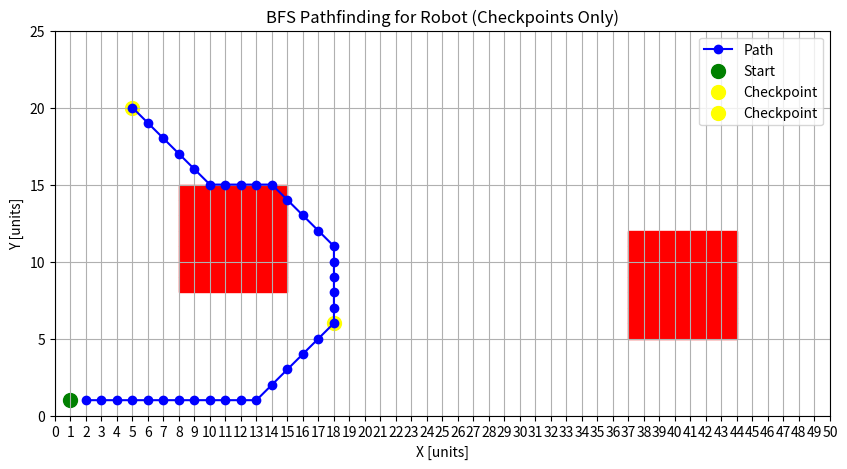

Here is the Python script that generated this plot:
import numpy as np
import matplotlib.pyplot as plt
from collections import deque
import math

# Define grid size
GRID_WIDTH = 50
GRID_HEIGHT = 25

# Define movement directions (Up, Down, Left, Right, and Diagonals)
DIRECTIONS = [
    (0, 1),  # Up
    (0, -1),  # Down
    (1, 0),  # Right
    (-1, 0),  # Left
    (1, 1),  # Diagonal (Down-Right)
    (1, -1),  # Diagonal (Up-Right)
    (-1, 1),  # Diagonal (Down-Left)
    (-1, -1)  # Diagonal (Up-Left)
]

# Define obstacles (expanded by 1 unit for robot clearance)
OBSTACLES = [(40, 8), (11, 11)]  # Given obstacles (midpoints)
OBSTACLE_SIZE = 4  # Since robot has a 4-unit diameter, expand obstacles

# Define start point and checkpoints
START_POINT = (1, 1)
CHECKPOINTS = [(5, 20), (18, 6)]  # Given checkpoints


def expand_obstacles(obstacles, grid_width, grid_height):
    """
    Expands each obstacle by 1 unit in all directions to ensure clearance.
    Returns a set of blocked cells.
    """
    blocked_cells = set()
    for ox, oy in obstacles:
        for dx in range(-OBSTACLE_SIZE // 2 - 1, OBSTACLE_SIZE // 2 + 2):
            for dy in range(-OBSTACLE_SIZE // 2 - 1, OBSTACLE_SIZE // 2 + 2):
                nx, ny = ox + dx, oy + dy
                if 0 <= nx < grid_width and 0 <= ny < grid_height:
                    blocked_cells.add((nx, ny))
    return blocked_cells


# Expand obstacles
BLOCKED_CELLS = expand_obstacles(OBSTACLES, GRID_WIDTH, GRID_HEIGHT)


def bfs(start, goal, blocked_cells, grid_width, grid_height):
    """
    Performs BFS to find the shortest path to a single goal point.
    Returns the path to the goal.
    """
    queue = deque([(start, [])])  # (current_position, path)
    visited = set([start])

    while queue:
        (x, y), path = queue.popleft()

        # If reached the goal, return the path
        if (x, y) == goal:
            return path + [(x, y)]

        for dx, dy in DIRECTIONS:
            nx, ny = x + dx, y + dy

            if (0 <= nx < grid_width and 0 <= ny < grid_height and
                    (nx, ny) not in blocked_cells and (nx, ny) not in visited):
                queue.append(((nx, ny), path + [(x, y)]))
                visited.add((nx, ny))

    return None  # Return None if no path is found


def find_closest_checkpoint(start, checkpoints, blocked_cells, grid_width, grid_height):
    """
    Finds the closest checkpoint to the current start point using BFS.
    Returns the path to the closest checkpoint and the checkpoint itself.
    """
    shortest_path = None
    closest_checkpoint = None

    for checkpoint in checkpoints:
        path = bfs(start, checkpoint, blocked_cells, grid_width, grid_height)
        if path and (shortest_path is None or len(path) < len(shortest_path)):
            shortest_path = path
            closest_checkpoint = checkpoint

    return shortest_path, closest_checkpoint


def validate_single_step_path(path_sequence):
    """
    Validates that the path sequence only contains single-step movements.
    """
    for i in range(1, len(path_sequence)):
        x1, y1 = path_sequence[i - 1]
        x2, y2 = path_sequence[i]
        dx, dy = abs(x2 - x1), abs(y2 - y1)
        if dx > 1 or dy > 1:
            print(f"Invalid step found: ({x1}, {y1}) -> ({x2}, {y2})")
            return False
    return True


# Main logic to find a continuous path through all checkpoints
remaining_checkpoints = CHECKPOINTS[:]
current_position = START_POINT
path_sequence = []

while remaining_checkpoints:
    # Find the closest checkpoint and the path to it
    path_to_checkpoint, closest_checkpoint = find_closest_checkpoint(
        current_position, remaining_checkpoints, BLOCKED_CELLS, GRID_WIDTH, GRID_HEIGHT
    )

    if path_to_checkpoint:
        # Add the path to the sequence and update the current position
        path_sequence.extend(path_to_checkpoint[1:])  # Exclude the starting point
        current_position = closest_checkpoint
        remaining_checkpoints.remove(closest_checkpoint)
    else:
        print(f"Could not reach checkpoint {closest_checkpoint}")
        break

# Validate the path sequence
if not validate_single_step_path(path_sequence):
    print("Path sequence contains invalid steps.")
else:
    print("Path sequence is valid.")

# Calculate the total distance traveled
total_distance = len(path_sequence)  # Each step is 1 unit
print("Total distance traveled:", total_distance)

# Visualize the path
fig, ax = plt.subplots(figsize=(10, 5))
ax.set_xlim(0, GRID_WIDTH)
ax.set_ylim(0, GRID_HEIGHT)

# Add additional ticks on the x-axis
ax.set_xticks(np.arange(0, GRID_WIDTH + 1, 1))

# Draw obstacles
for ox, oy in BLOCKED_CELLS:
    ax.add_patch(plt.Rectangle((ox, oy), 1, 1, color="red"))

# Draw path
if path_sequence:
    x_coords, y_coords = zip(*path_sequence)
    ax.plot(x_coords, y_coords, marker="o", color="blue", linestyle="-", label="Path")

# Draw start and checkpoints
ax.scatter(*START_POINT, color="green", s=100, label="Start")
for cp in CHECKPOINTS:
    ax.scatter(*cp, color="yellow", s=100, label="Checkpoint")

# Labels
ax.set_xlabel("X [units]")
ax.set_ylabel("Y [units]")
ax.legend()
ax.set_title("BFS Pathfinding for Robot (Checkpoints Only)")

# Show plot
plt.grid(True)
plt.show()
